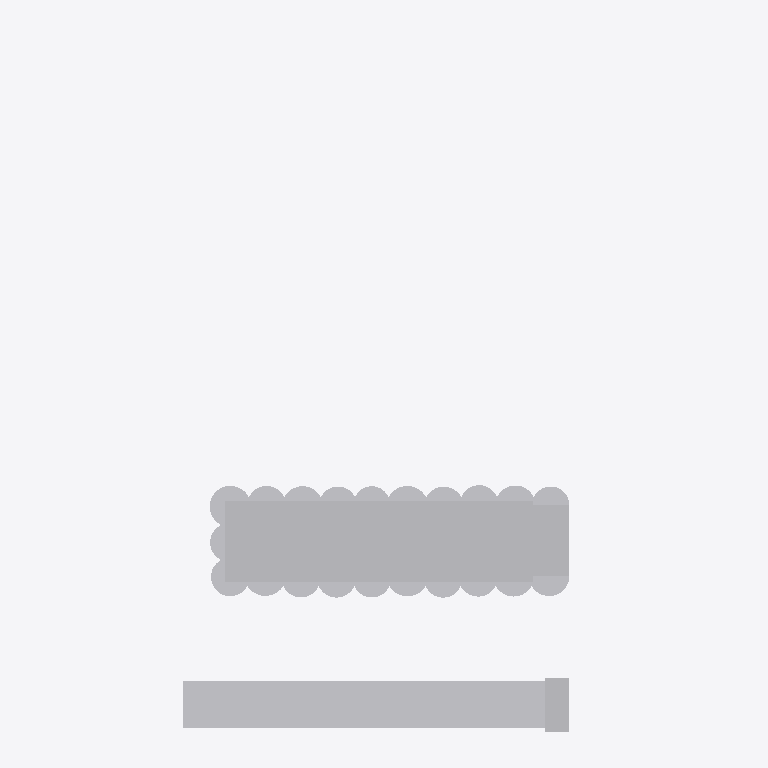
Plan cut of the same IFC building model at storey '+55.83' (level 55.83 m, cut at 57.23 m), seen from above with north up, elements coloured by IFC class (only those large enough to see are counted): 5 other elements (light grey). Cut surfaces are drawn darker.
Extent 110.8 m × 185.4 m × 76.0 m (x, y, z). Storeys (4): +0.00 at 0.00 m; +8.40 at 8.40 m; +52.63 at 52.63 m; +55.83 at 55.83 m. Elements (12): 12 IfcBuildingElementProxy.

HEADER;
FILE_DESCRIPTION(('ViewDefinition [CoordinationView_V2.0]'),'2;1');
FILE_NAME('0001','2023-04-19T15:40:04',(''),(''),'The EXPRESS Data Manager Version 5.02.0100.07 : ','20190108_1515(x64) - Exporter 19.2.1.1 - IU alte','');
FILE_SCHEMA(('IFC2X3'));
ENDSEC;
DATA;
#104=IFCPROJECT('2ExXy6ktPEpRvybkA_zF6B',#41,'0001',$,$,'Nombre de proyecto','Estado de proyecto',(#96),#91);
#1353=IFCSITE('2ExXy6ktPEpRvybkA_zF69',#41,'Ergransa_Suroeste',$,'',#1352,$,$,.ELEMENT.,(40,25,13,9643),(-3,-42,-20,-772056),0.0,$,$);
#114=IFCBUILDING('2ExXy6ktPEpRvybkA_zF6A',#41,'',$,$,#32,$,'',.ELEMENT.,$,$,#110);
#123=IFCBUILDINGSTOREY('2ExXy6ktPEpRvybk912mtU',#41,'+0.00',$,$,#121,$,'+0.00',.ELEMENT.,0.0);
#129=IFCBUILDINGSTOREY('2ExXy6ktPEpRvybk912VpX',#41,'+8.40',$,$,#128,$,'+8.40',.ELEMENT.,8.4);
#141=IFCBUILDINGSTOREY('2ExXy6ktPEpRvybk912mZq',#41,'+52.63',$,$,#140,$,'+52.63',.ELEMENT.,52.63);
#147=IFCBUILDINGSTOREY('2ExXy6ktPEpRvybk912Ct9',#41,'+55.83',$,$,#146,$,'+55.83',.ELEMENT.,55.83);
#1004=IFCBUILDINGELEMENTPROXY('0qzydyKi9FQwZ3GOgECML5',#41,'Masa 7:Masa 7:247384',$,'Masa 7',#1002,#997,'247384',$);
#646=IFCBUILDINGELEMENTPROXY('0qzydyKi9FQwZ3GOgECHHV',#41,'Masa 4:Masa 4:243522',$,'Masa 4',#644,#639,'243522',$);
#962=IFCBUILDINGELEMENTPROXY('0qzydyKi9FQwZ3GOgECHxC',#41,'Masa 6:Masa 6:245201',$,'Masa 6',#961,#956,'245201',$);
#1045=IFCBUILDINGELEMENTPROXY('0qzydyKi9FQwZ3GOgECMMB',#41,'Masa 8:Masa 8:247446',$,'Masa 8',#1044,#1039,'247446',$);
#604=IFCBUILDINGELEMENTPROXY('0qzydyKi9FQwZ3GOgECHNM',#41,'Masa 3:Masa 3:243403',$,'Masa 3',#603,#598,'243403',$);
ENDSEC;
